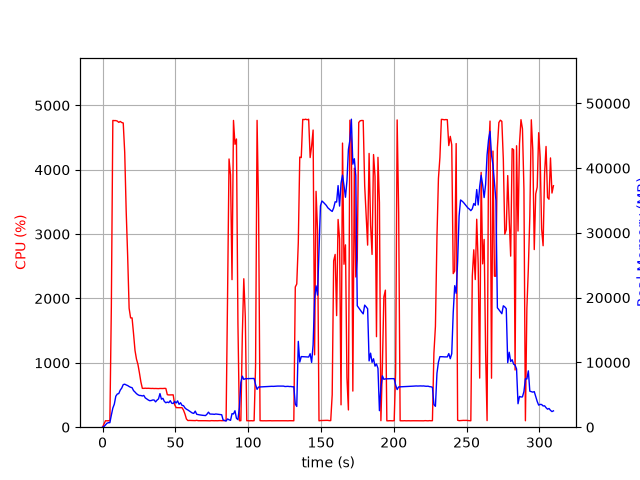

The file beside this chart, header and first rows:
elapsed_time, nproc, cpu, mem_real, mem_virtual
3.8623809814453125e-05, 1, 0.0, 7.984, 3185
1.006, 1, 48.7, 99.32, 782.3
2.013, 1, 100.3, 355.3, 1902
3.02, 1, 99.2, 607.3, 3188
4.027, 1, 100.4, 699.4, 2676
5.034, 1, 99.3, 696.7, 2676
6.041, 1, 1867, 1860, 7753
7.063, 1, 4766, 2951, 8938
8.084, 1, 4764, 3561, 9639
9.105, 1, 4764, 4786, 10867
10.13, 1, 4756, 5120, 11321
11.15, 1, 4736, 5196, 11619
12.17, 1, 4750, 5728, 12307
13.18, 1, 4734, 6045, 12733
14.2, 1, 4727, 6575, 13347
15.23, 1, 4268, 6641, 13620
16.24, 1, 3357, 6526, 13752
17.25, 1, 2658, 6430, 13852
18.25, 1, 1848, 6281, 13912
19.27, 1, 1698, 6165, 14012
20.27, 1, 1698, 6102, 14156
21.28, 1, 1455, 5651, 14364
22.29, 1, 1193, 5429, 14364
23.3, 1, 1058, 5179, 14420
24.31, 1, 976.3, 5012, 14466
25.31, 1, 846.7, 4900, 14614
26.32, 1, 705.2, 4892, 14822
27.33, 1, 603.9, 4822, 15062
28.34, 1, 603.3, 4904, 15532
29.35, 1, 605.8, 4525, 15532
30.36, 1, 603.4, 4373, 15532
31.37, 1, 604.8, 4208, 15532
32.38, 1, 602.8, 4092, 15532
33.38, 1, 601.6, 4114, 15532
34.39, 1, 602.7, 4199, 15532
35.4, 1, 600.5, 4201, 15532
36.41, 1, 601.5, 3912, 15532
37.42, 1, 600.5, 4177, 15532
38.43, 1, 599.3, 4376, 15532
39.44, 1, 601.8, 5187, 15948
40.45, 1, 601.0, 4330, 15948
41.46, 1, 601.0, 4458, 15948
42.47, 1, 603.4, 3980, 15948
43.48, 1, 602.1, 3776, 15948
44.49, 1, 505.3, 3882, 15948
45.5, 1, 501.3, 3794, 15948
46.5, 1, 501.2, 4097, 15948
47.51, 1, 501.2, 3705, 15948
48.52, 1, 502.7, 3660, 15948
49.53, 1, 349.7, 3979, 15948
50.54, 1, 304.2, 3739, 15948
51.55, 1, 303.0, 4070, 15948
52.56, 1, 303.1, 3528, 15948
53.57, 1, 303.0, 3776, 15948
54.58, 1, 303.4, 3369, 15948
55.59, 1, 265.4, 3331, 15948
56.6, 1, 205.0, 2976, 15948
57.61, 1, 127.8, 2782, 15948
58.62, 1, 103.1, 2656, 15948
59.63, 1, 105.1, 2500, 15948
... 247 more rows
